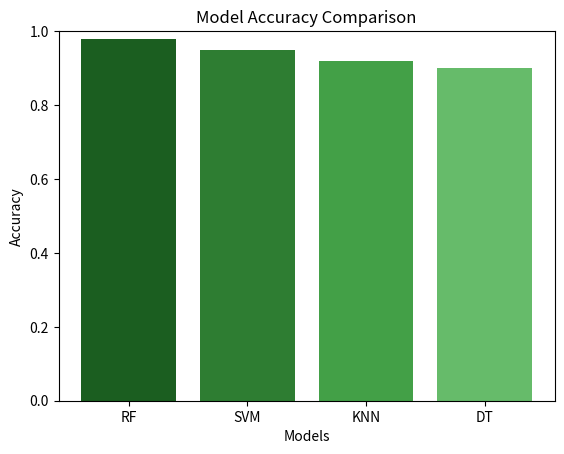

Here is the Python script that generated this plot: (Note: this script raises an exception after producing the figure.)
import matplotlib.pyplot as plt
import numpy as np

# -------------------------
# Accuracy Graph (Green Shades)
# -------------------------
models = ['RF', 'SVM', 'KNN', 'DT']
accuracy = [0.98, 0.95, 0.92, 0.90]

green_shades = ['#1b5e20', '#2e7d32', '#43a047', '#66bb6a']

plt.figure()
plt.bar(models, accuracy, color=green_shades)
plt.title("Model Accuracy Comparison")
plt.xlabel("Models")
plt.ylabel("Accuracy")
plt.ylim(0, 1)
plt.savefig("static/accuracy_graph.png")
plt.close()


# -------------------------
# Feature Importance Graph (Green Shades)
# -------------------------
features = ['N', 'P', 'K', 'Temp', 'Humidity', 'pH', 'Rainfall']
importance = np.random.rand(len(features))  # replace with real if available

green_shades2 = ['#004d40', '#00695c', '#00796b', '#00897b', '#26a69a', '#4db6ac', '#80cbc4']

plt.figure()
plt.barh(features, importance, color=green_shades2)
plt.title("Feature Importance")
plt.xlabel("Importance")
plt.savefig("static/feature_importance.png")
plt.close()

print("✅ Graphs generated successfully!")
